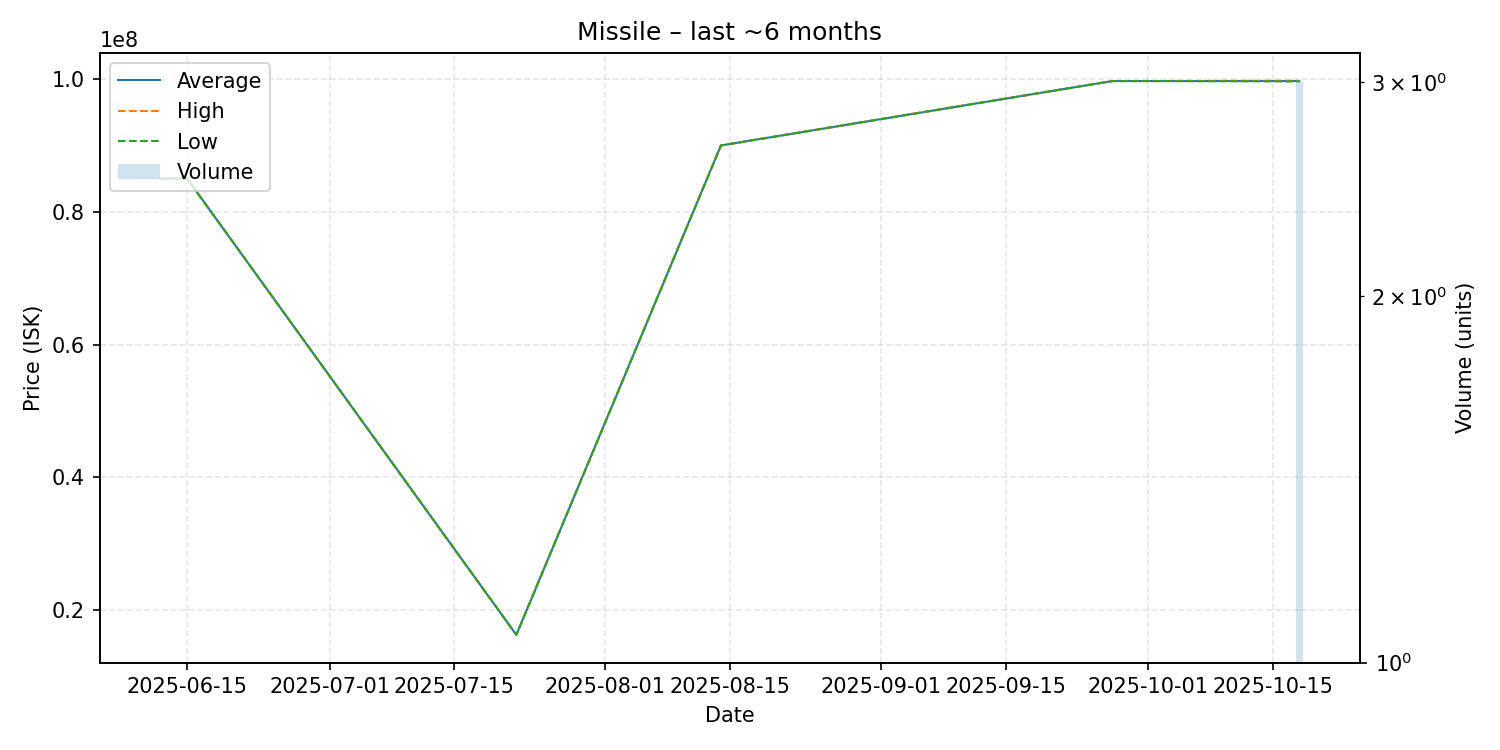

Source data for this figure (header and first rows):
date, average, highest, lowest, order_count, volume
2025-06-12, 85000000, 85000000, 85000000, 1, 1
2025-06-15, 85000000, 85000000, 85000000, 1, 1
2025-07-22, 16270000, 16270000, 16270000, 1, 1
2025-08-14, 90000000, 90000000, 90000000, 1, 1
2025-09-27, 99700000, 99700000, 99700000, 1, 1
2025-10-18, 99700000, 99750000, 99650000, 3, 3
